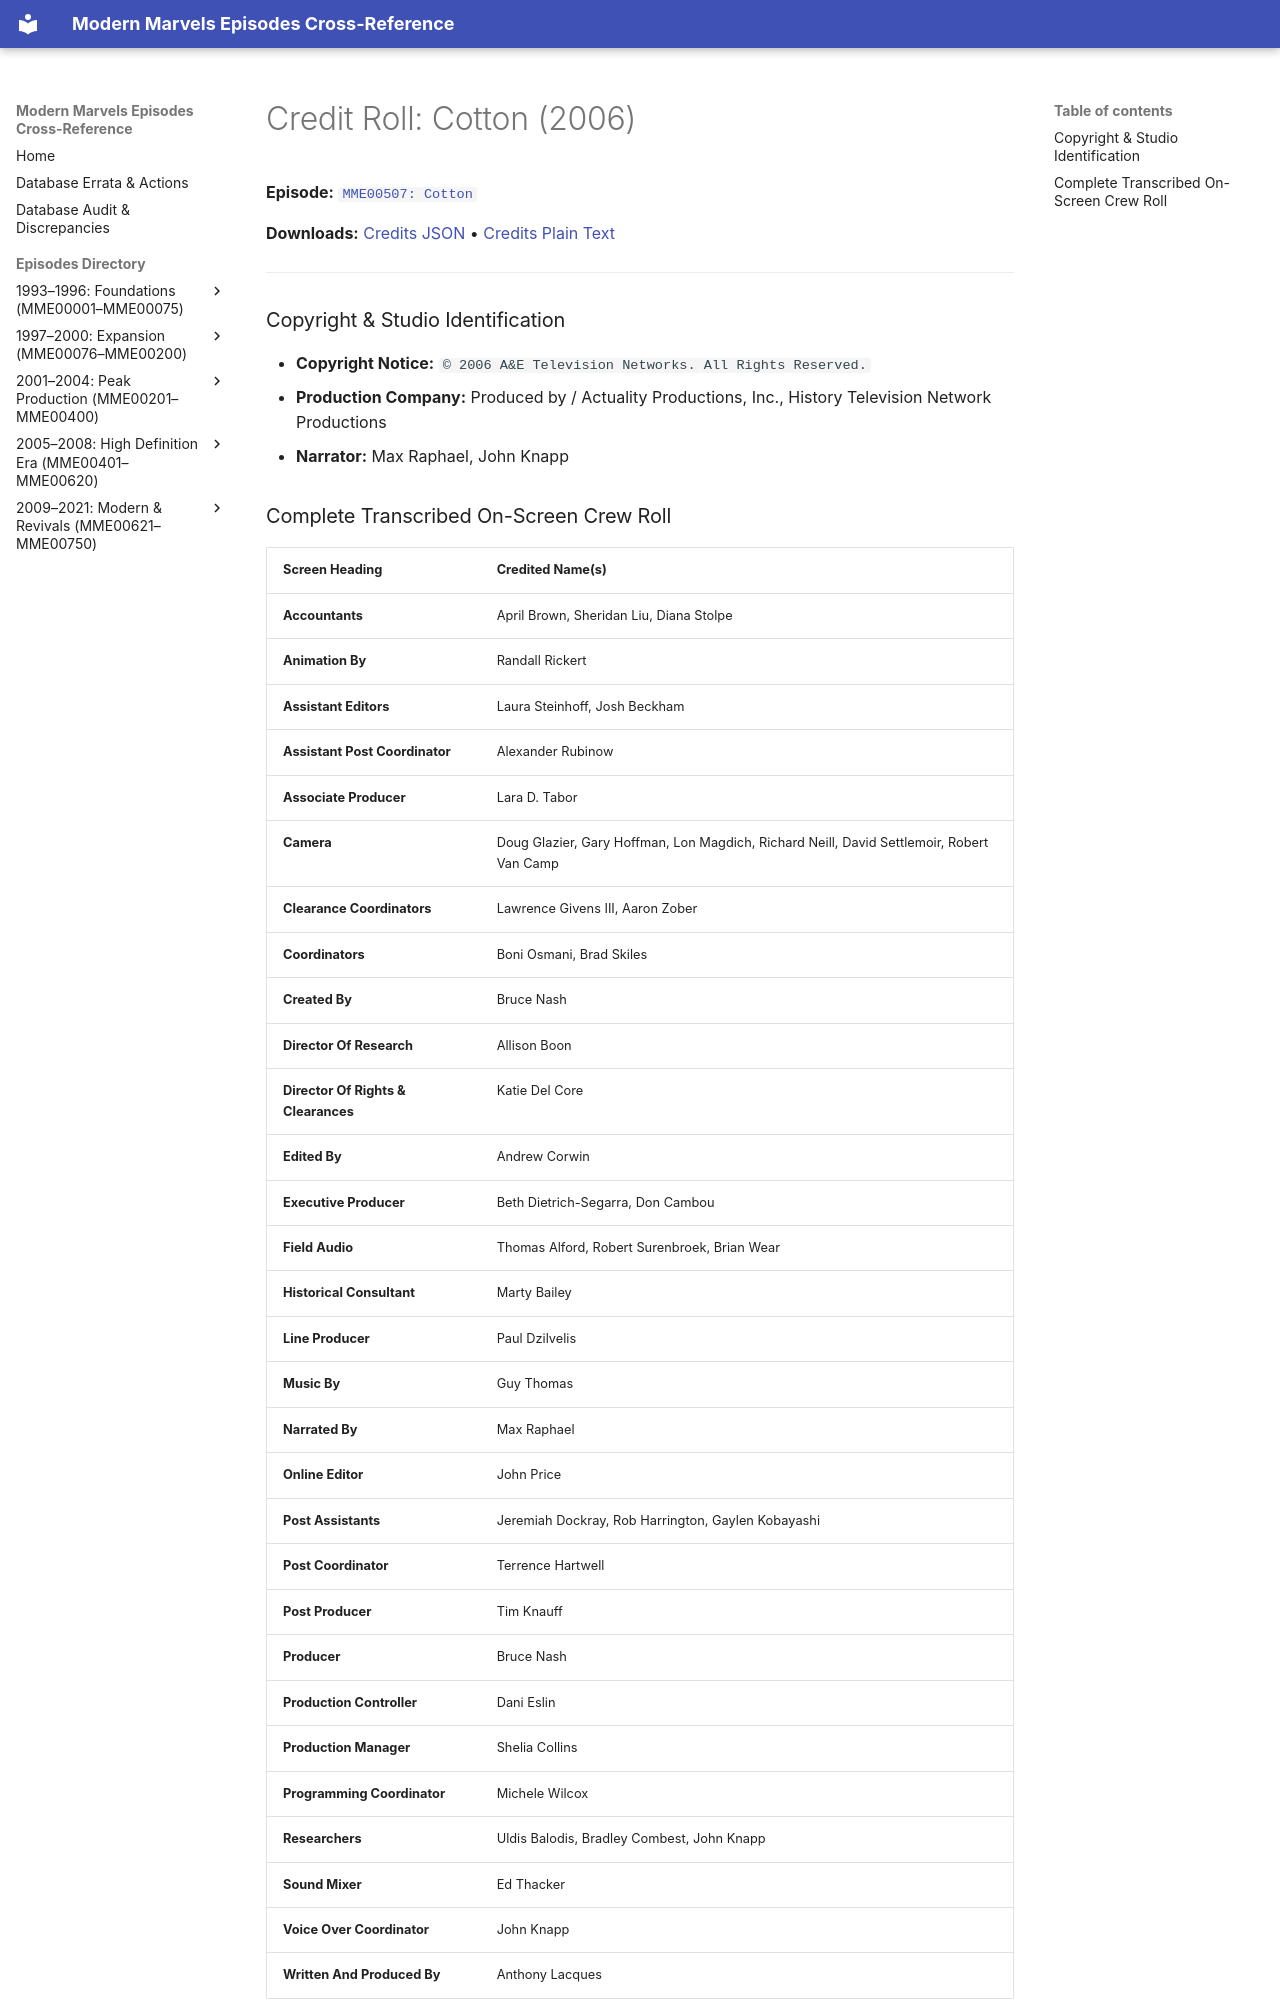

repository: ModernMarvelsFan/ModernMarvels · page: credits/MME00507-credits/index.html · generator: mkdocs

# Credit Roll: Cotton (2006)
**Episode:** [`MME00507: Cotton`](../episodes/MME00507.md)

**Downloads:** [Credits JSON](json/MME00507-credits.json) • [Credits Plain Text](txt/MME00507-credits.txt)

---

### Copyright & Studio Identification
* **Copyright Notice:** `© 2006 A&E Television Networks. All Rights Reserved.`
* **Production Company:** Produced by / Actuality Productions, Inc., History Television Network Productions
* **Narrator:** Max Raphael, John Knapp
